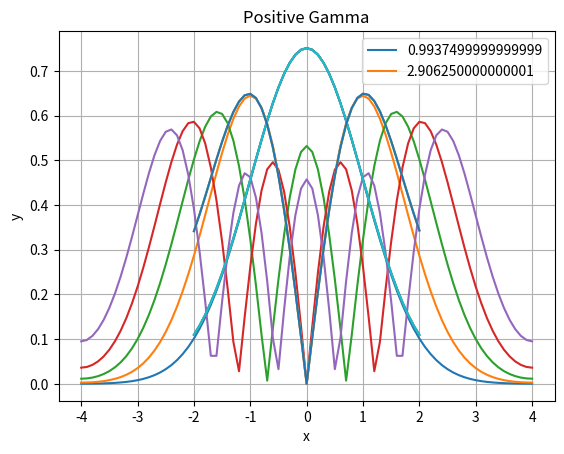
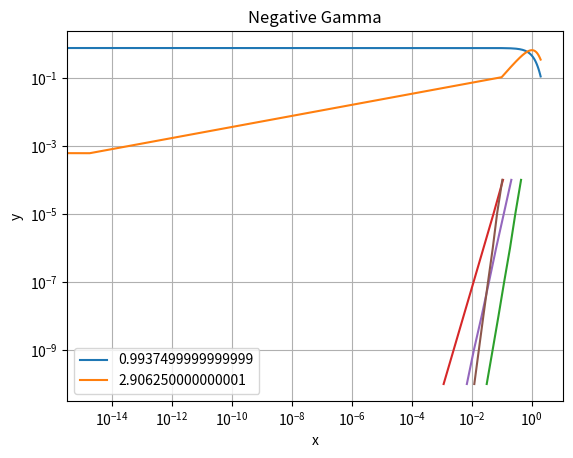

Here is the Python script that generated these plots, in order:
import numpy as np
from scipy.integrate import solve_ivp
from scipy.integrate import odeint
from scipy import integrate
from scipy.sparse.linalg import eigs
import matplotlib.pyplot as plt

def setupMatrices(dx, N):
    #AssumeN anddxgiven
        A= np.zeros((N,N))
        for j in range(N-1):
            A[j,j +1]= 1
            A[j+ 1,j]=-1
        A1=A /(2* dx)#Dirichletmatrices

        A2=np.copy(A)
        A2[0,0]=-4/3
        A2[0,1]= 4/ 3
        A2[N- 1,N- 1]=4 /3
        A2[N- 1,N- 2]=-4 /3
        A2=A2/ (2* dx)# Neumannmatrices

        A3=np.copy(A)
        A3[N- 1,0]= 1
        A3[0,N- 1]=-1
        A3=A3/ (2* dx)# PeriodicBC matrices

        B = np.zeros((N, N))
        for j in range(N):
            B[j, j] =-2
        for j in range(N- 1):
            B[j, j + 1] = 1
            B[j + 1, j] = 1
        B1 = B / (dx**2) # Dirichlet matrices for B

        B2 = np.copy(B)
        B2[0, 0] =-2 / 3
        B2[0, 1] = 2 / 3
        B2[N- 1, N- 1] =-2 / 3
        B2[N- 1, N- 2] = 2 / 3
        B2 = B2 / (dx**2) # Neumann matrices for B

        B3 = np.copy(B)
        B3[N- 1, 0] = 1
        B3[0, N- 1] =-1
        B3 = B3 / (dx**2) # Periodic BC matrices for B

        return A1, A2, A3, B1, B2, B3

def partA():
    def shoot(x, y, epsilon):
        return [y[1], y[0]*(x**2 - epsilon)]

    xspan = [-4, 4.1]  # x range
    # initial derivative value
    # step size for derivative adjustment
    epsilon = 0
    epsilons = []
    eigenfunctions = []

    for n in range(5):
        
        dEpsilon = 0.1
        for j in range(1000):
            y0 = [1, np.sqrt(16 - epsilon)]  # initial condition
            x = np.arange(xspan[0], xspan[1], .1)  # grid for odeint
            sol = solve_ivp(shoot, xspan, y0, args=(epsilon,), t_eval=x)  # solve ODE
            ysol = sol.y
            
            if abs(ysol[1, -1] + np.sqrt(16 - epsilon) * ysol[0, -1]) < 1e-4:  # check convergence
                break
            
            if (-1) ** (n+1) * (ysol[1, -1] + (np.sqrt(16 - epsilon) * ysol[0,-1])) < 0:
                epsilon += dEpsilon
            else:
                epsilon -= dEpsilon
                dEpsilon /= 2
        normedEigenfunction = ysol[0, :]/np.sqrt(np.trapz(ysol[0,:]**2, x))
        eigenfunctions.append(abs(normedEigenfunction))
        epsilons.append(epsilon)
        epsilon += 1

    A1 = np.array(np.transpose(eigenfunctions))
    A2 = np.array(epsilons)

    return A1, A2

def partB():

    L = 4 # domain size
    dx = .1
    x = np.arange(-L, L+dx, dx) # add boundary points
    N = 79

    A = np.zeros((N, N)) # Compute P matrix
    for j in range(N):
        A[j,j] = (-2- x[j+1]**2 * dx**2)/(-dx**2)
        if j > 0:
            A[j,j-1] = 1/(-dx**2)
        if j < N - 1:
            A[j,j+1] = 1/(-dx**2)
    
    A[0,0] += 4/3/(-dx**2)
    A[0,1] += -1/3/(-dx**2)
    A[-1,-1] += 4/3/(-dx**2)
    A[-1,-2] += -1/3/(-dx**2)
    
    D, V = eigs(A, k=5, which='SR')
    
    D5 = D
    V5 = V

    A3 = [] #eigenfunctions
    A4 = np.asarray(D5, float) #eigenvalues

    for k in range(5):
        arrEigenvector = np.squeeze(np.asarray(V5[:,k], float))

        leftBoundary = 4/3 * arrEigenvector[0] - 1/3 * arrEigenvector[1]
        rightBoundary = 4/3 * arrEigenvector[-1] - 1/3 * arrEigenvector[-2]
        arrEigenvector = np.array([leftBoundary, *arrEigenvector, rightBoundary])

        normedEigenfunction = arrEigenvector/np.sqrt(np.trapezoid(arrEigenvector**2, dx=dx))
        plt.plot(x, abs(normedEigenfunction))
        A3.append(abs(normedEigenfunction))

    A3 = np.array(A3).T

    plt.legend(np.asarray(D5, float))
    plt.xlabel('x')
    plt.ylabel('y')
    plt.title('Solution Plot')
    plt.grid(True)
    # plt.show()

    return A3, A4


def partC(L, dx, gammas):
    def shoot(x, y, epsilon, gamma):
        return [y[1], y[0]*(gamma*abs(y[0])**2 + x**2 - epsilon)]

    xspan = [-L, L+dx]  # x range
    # initial derivative value
    # step size for derivative adjustment
    positiveGammaEpsilons = []
    negativeGammaEpsilons = []
    positiveGammaEigenfunctions = []
    negativeGammaEigenfunctions = []
    x = np.arange(xspan[0], xspan[1], dx)  # grid for odeint
    for gamma in gammas:
        epsilon = 0.1
        for n in range(2): #find first 2 eigenfunctions/values
            amplitude = 1e-3
            dAmplitude = 0.1
            for _ in range(100): #iterating on amplitude
                dEpsilon = 0.2
                for _ in range(1000): #iterating on epsilon
                    y0 = [amplitude, amplitude*np.sqrt(L**2 - epsilon)]  # initial condition

                    sol = solve_ivp(shoot, xspan, y0, args=(epsilon, gamma), t_eval=x)  # solve ODE
                    ysol = sol.y
                    
                    if abs(ysol[1, -1] + np.sqrt(L**2 - epsilon) * ysol[0, -1]) < 1e-6:  # check convergence
                        break
                    
                    if (-1) ** (n+1) * (ysol[1, -1] + (np.sqrt(L**2 - epsilon) * ysol[0,-1])) < 0:
                        epsilon += dEpsilon
                    else:
                        epsilon -= dEpsilon
                        dEpsilon /= 2
                area = integrate.simpson(ysol[0,:], x=x, dx=.1)
                if area - 1 < 1e-6:
                    break
                if area < 1:
                    amplitude += dAmplitude
                elif area > 1:
                    amplitude -= dAmplitude/2
                    dAmplitude /= 2
            normedEigenfunction = ysol[0, :]/np.sqrt(np.trapezoid(ysol[0,:]**2, x))
            if gamma > 0:
                positiveGammaEigenfunctions.append(abs(normedEigenfunction))
                positiveGammaEpsilons.append(epsilon)
            else:
                negativeGammaEigenfunctions.append(abs(normedEigenfunction))
                negativeGammaEpsilons.append(epsilon)
            plt.plot(x, abs(normedEigenfunction))
            epsilon += .1

    A5 = np.matrix(np.transpose(positiveGammaEigenfunctions))
    A6 = np.array(positiveGammaEpsilons)

    A7 = np.matrix(np.transpose(negativeGammaEigenfunctions))
    A8 = np.array(negativeGammaEpsilons)

    plt.figure(1)
    plt.plot(x, A5)
    plt.legend(A6)
    plt.xlabel('x')
    plt.ylabel('y')
    plt.title('Positive Gamma')
    plt.grid(True)

    plt.figure(2)
    plt.plot(x, A7)
    plt.legend(A8)
    plt.xlabel('x')
    plt.ylabel('y')
    plt.title('Negative Gamma')
    plt.grid(True)

    # plt.show()

    return A5, A6, A7, A8

def partC(L, dx, gammas):
    def shoot(x, y, epsilon, gamma):
        return [y[1], y[0]*(gamma*abs(y[0])**2 + x**2 - epsilon)]

    xspan = [-L, L+dx]  # x range
    # initial derivative value
    # step size for derivative adjustment
    positiveGammaEpsilons = []
    negativeGammaEpsilons = []
    positiveGammaEigenfunctions = []
    negativeGammaEigenfunctions = []
    x = np.arange(xspan[0], xspan[1], dx)  # grid for odeint
    for gamma in gammas:
        epsilon = 0.1
        for n in range(2): #find first 2 eigenfunctions/values
            amplitude = 1e-3
            dAmplitude = 0.1
            for _ in range(100): #iterating on amplitude
                dEpsilon = 0.2
                for _ in range(1000): #iterating on epsilon
                    y0 = [amplitude, amplitude*np.sqrt(L**2 - epsilon)]  # initial condition

                    sol = solve_ivp(shoot, xspan, y0, args=(epsilon, gamma), t_eval=x)  # solve ODE
                    ysol = sol.y
                    
                    if abs(ysol[1, -1] + np.sqrt(L**2 - epsilon) * ysol[0, -1]) < 1e-4:  # check convergence
                        break
                    
                    if (-1) ** (n+1) * (ysol[1, -1] + (np.sqrt(L**2 - epsilon) * ysol[0,-1])) < 0:
                        epsilon += dEpsilon
                    else:
                        epsilon -= dEpsilon
                        dEpsilon /= 2
                area = np.trapezoid(ysol[0,:], x=x, dx=.1)
                if area - 1 < 1e-6:
                    break
                if area < 1:
                    amplitude += dAmplitude
                elif area > 1:
                    amplitude -= dAmplitude/2
                    dAmplitude /= 2
            normedEigenfunction = ysol[0, :]/np.sqrt(np.trapezoid(ysol[0,:]**2, x))
            if gamma > 0:
                positiveGammaEigenfunctions.append(abs(normedEigenfunction))
                positiveGammaEpsilons.append(epsilon)
            else:
                negativeGammaEigenfunctions.append(abs(normedEigenfunction))
                negativeGammaEpsilons.append(epsilon)
            plt.plot(x, abs(normedEigenfunction))
            epsilon += .1

    A5 = np.matrix(np.transpose(positiveGammaEigenfunctions))
    A6 = np.array(positiveGammaEpsilons)

    A7 = np.matrix(np.transpose(negativeGammaEigenfunctions))
    A8 = np.array(negativeGammaEpsilons)

    plt.figure(1)
    plt.plot(x, A5)
    plt.legend(A6)
    plt.xlabel('x')
    plt.ylabel('y')
    plt.title('Positive Gamma')
    plt.grid(True)

    plt.figure(2)
    plt.plot(x, A7)
    plt.legend(A8)
    plt.xlabel('x')
    plt.ylabel('y')
    plt.title('Negative Gamma')
    plt.grid(True)

    # plt.show()

    return A5, A6, A7, A8

def partD(L, tolerances):
    def shoot(x, y, epsilon):
        return [y[1], y[0]*(x**2 - epsilon)]
    E = 1
    y0 = [1, np.sqrt(L**2 - E)]
    xspan = [-L,L]

    rk45StepSizes = []
    rk23StepSizes = []
    radauStepSizes = []
    bdfStepSizes = []

    for TOL in tolerances:
        options = {'rtol': TOL, 'atol': TOL}
        rk45sol = solve_ivp(shoot, xspan, y0, method='RK45', args=(E,), **options)
        rk45T = rk45sol.t
        rk45StepSize = np.mean(np.diff(rk45T))
        rk45StepSizes.append(rk45StepSize)

        rk23sol = solve_ivp(shoot, xspan, y0, method='RK23', args=(E,), **options)
        rk23T = rk23sol.t
        rk23StepSize = np.mean(np.diff(rk23T))
        rk23StepSizes.append(rk23StepSize)

        radausol = solve_ivp(shoot, xspan, y0, method='Radau', args=(E,), **options)
        radauT = radausol.t
        radauStepSize = np.mean(np.diff(radauT))
        radauStepSizes.append(radauStepSize)

        bdfsol = solve_ivp(shoot, xspan, y0, method='BDF', args=(E,), **options)
        bdfT = bdfsol.t
        bdfStepSize = np.mean(np.diff(bdfT))
        bdfStepSizes.append(bdfStepSize)
        
    plt.plot(rk45StepSizes, tolerances)
    plt.plot(rk23StepSizes, tolerances)
    plt.plot(radauStepSizes, tolerances)
    plt.plot(bdfStepSizes, tolerances)
    plt.yscale('log')
    plt.xscale('log')
    # plt.show()

    rk45StepSizes = np.log10(rk45StepSizes)
    rk23StepSizes = np.log10(rk23StepSizes)
    radauStepSizes = np.log10(radauStepSizes)
    bdfStepSizes = np.log10(bdfStepSizes)

    tolerances = np.log10(tolerances)

    rk45Slope = np.polyfit(tolerances, rk45StepSizes, 1)[0]
    rk23Slope = np.polyfit(tolerances, rk23StepSizes, 1)[0]
    radauSlope = np.polyfit(tolerances, radauStepSizes, 1)[0]
    bdfSlope = np.polyfit(tolerances, bdfStepSizes, 1)[0]

    A9 = np.array([rk45Slope, rk23Slope, radauSlope, bdfSlope])
    return A9
    

def partE(A1, A2, A3, A4):
    def expon(x):
        return np.exp(-1/2* x**2)
    xspan = np.arange(-4, 4.1, .1)
    exact_vecs = np.zeros((81, 81))

    exact_vecs[:,0] = np.array((np.pi ** (-1 / 4)) * expon(xspan)).T
    exact_vecs[:,1] = np.array(np.sqrt(2) * (np.pi ** (-1 / 4)) * xspan * expon(xspan)).T
    exact_vecs[:,2] = np.array(1 / (np.sqrt(2) * (np.pi ** (-1 / 4))) * (2 * (xspan ** 2) - 1) * expon(xspan)).T
    exact_vecs[:,3] = np.array(1 / (np.sqrt(3) * (np.pi ** (-1 / 4))) * (2 * (xspan ** 3) - 3 * xspan) * expon(xspan)).T
    exact_vecs[:,4] = np.array(1 / (2 * np.sqrt(6) * (np.pi ** (-1 / 4))) * (4 * (xspan ** 4) - 12 * (xspan ** 2) + 3) * expon(xspan)).T

    partADifferenceFunctionNorms = []
    partBDifferenceFunctionNorms = []
    partADifferenceValues = []
    partBDifferenceValues = []

    for col in range(5):
        partAFunctionDiff = A1[:,col] - abs(exact_vecs[:,col])
        partADifferenceFunctionNorms.append(np.trapezoid(partAFunctionDiff**2, xspan))

        partAValueDiff = 100 * abs(A2[col] - (2*col + 1))/(2*col + 1)
        partADifferenceValues.append(partAValueDiff)

        partBFunctionDiff = A3[:,col] - abs(exact_vecs[:,col])
        partBDifferenceFunctionNorms.append(np.trapezoid(partBFunctionDiff**2, xspan))

        partBValueDiff = 100 * abs(A4[col] - (2*col + 1))/(2*col + 1)
        partBDifferenceValues.append(partBValueDiff)

    return partADifferenceFunctionNorms, partADifferenceValues, partBDifferenceFunctionNorms, partBDifferenceValues





A1, A2 = partA()
A3, A4 = partB()
A5, A6, A7, A8 = partC(2, .1, [0.05, -0.05])
tols = [1e-4, 1e-5, 1e-6, 1e-7, 1e-8, 1e-9, 1e-10]
A9 = partD(2, tols)
A10, A11, A12, A13 = partE(A1, A2, A3, A4)
